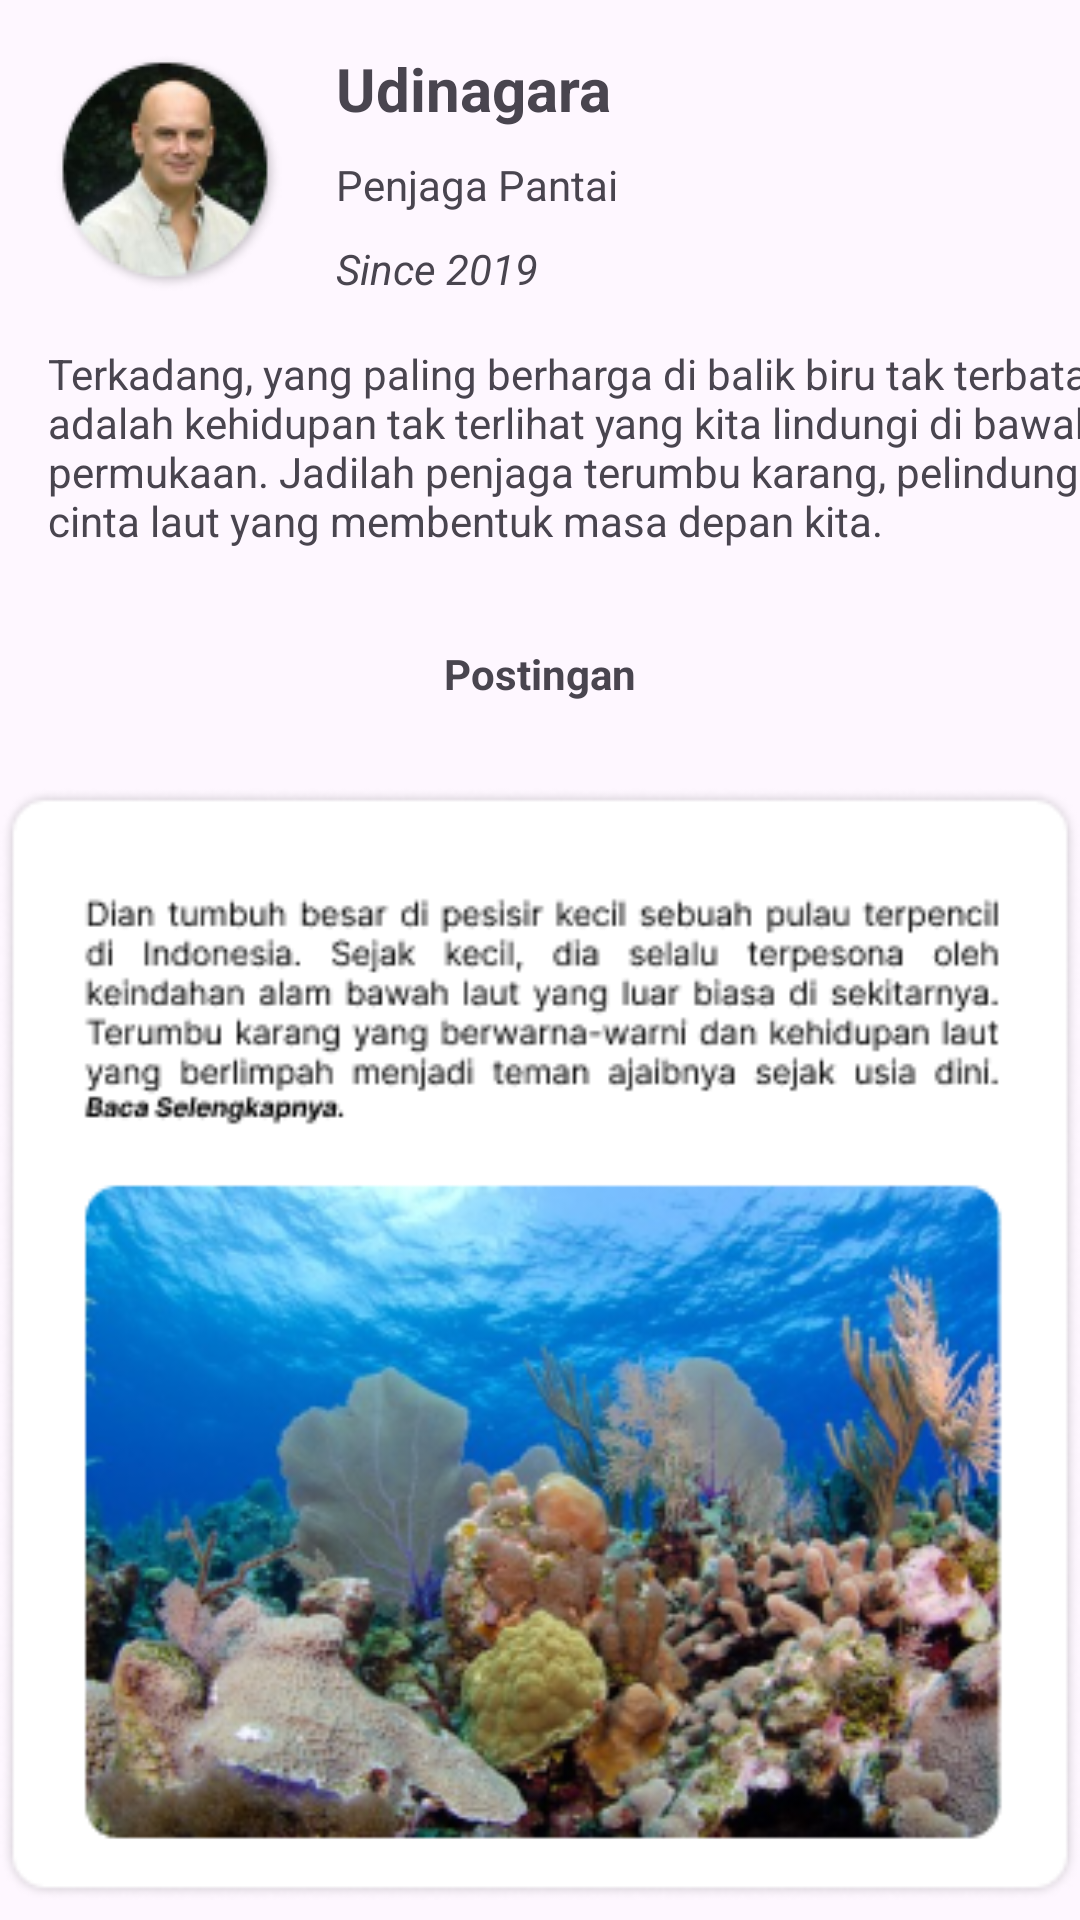

Reconstruct the res/layout file that produces this screen, plus the resources it refers to.
<!-- AndroidManifest.xml: application theme Theme.CoralConnect -->
<!-- res/layout/fragment_profile.xml -->
<?xml version="1.0" encoding="utf-8"?>
<androidx.constraintlayout.widget.ConstraintLayout xmlns:android="http://schemas.android.com/apk/res/android"
    xmlns:app="http://schemas.android.com/apk/res-auto"
    xmlns:tools="http://schemas.android.com/tools"
    android:layout_width="match_parent"
    android:layout_height="match_parent"
    tools:context=".fragment.ProfileFragment">

    <ImageView
        android:id="@+id/imageView10"
        android:layout_width="match_parent"
        android:layout_height="396dp"
        android:layout_marginTop="16dp"
        android:src="@drawable/group_50"
        app:layout_constraintEnd_toEndOf="parent"
        app:layout_constraintStart_toStartOf="parent"
        app:layout_constraintTop_toBottomOf="@+id/textView13" />

    <TextView
        android:id="@+id/textView13"
        android:layout_width="wrap_content"
        android:layout_height="wrap_content"
        android:layout_marginTop="32dp"
        android:text="Postingan"
        android:textStyle="bold"
        app:layout_constraintEnd_toEndOf="parent"
        app:layout_constraintStart_toStartOf="parent"
        app:layout_constraintTop_toBottomOf="@+id/textView11" />

    <ImageView
        android:id="@+id/imageView12"
        android:layout_width="wrap_content"
        android:layout_height="wrap_content"
        android:layout_marginStart="16dp"
        android:layout_marginTop="16dp"
        android:padding="2dp"
        android:src="@drawable/orang"
        app:layout_constraintStart_toStartOf="parent"
        app:layout_constraintTop_toTopOf="parent" />

    <TextView
        android:id="@+id/textView10"
        android:layout_width="wrap_content"
        android:layout_height="wrap_content"
        android:layout_marginStart="16dp"
        android:layout_marginBottom="16dp"
        android:text="Since 2019"
        android:textStyle="italic"
        app:layout_constraintBottom_toTopOf="@+id/textView11"
        app:layout_constraintStart_toEndOf="@+id/imageView12" />

    <TextView
        android:id="@+id/textView9"
        android:layout_width="wrap_content"
        android:layout_height="wrap_content"
        android:layout_marginStart="16dp"
        android:layout_marginTop="16dp"
        android:layout_marginBottom="16dp"
        android:paddingRight="2dp"
        android:text="Penjaga Pantai"
        app:layout_constraintBottom_toTopOf="@+id/textView10"
        app:layout_constraintStart_toEndOf="@+id/imageView12"
        app:layout_constraintTop_toBottomOf="@+id/textView6" />

    <TextView
        android:id="@+id/textView6"
        android:layout_width="wrap_content"
        android:layout_height="wrap_content"
        android:layout_marginStart="16dp"
        android:layout_marginTop="16dp"
        android:text="Udinagara"
        android:textSize="20dp"
        android:textStyle="bold"
        app:layout_constraintStart_toEndOf="@+id/imageView12"
        app:layout_constraintTop_toTopOf="parent" />

    <TextView
        android:id="@+id/textView11"
        android:layout_width="wrap_content"
        android:layout_height="wrap_content"
        android:layout_marginStart="16dp"
        android:layout_marginTop="16dp"
        android:text="Terkadang, yang paling berharga di balik biru tak terbatas adalah kehidupan tak terlihat yang kita lindungi di bawah permukaan. Jadilah penjaga terumbu karang, pelindung cinta laut yang membentuk masa depan kita. "
        app:layout_constraintStart_toStartOf="parent"
        app:layout_constraintTop_toBottomOf="@+id/imageView12" />
</androidx.constraintlayout.widget.ConstraintLayout>
<!-- resources referenced by this layout -->
<resources>
  <!-- drawable group_50: png bitmap (drawable, 155449 bytes) -->
  <!-- drawable orang: png bitmap (drawable, 11602 bytes) -->
  <style name="Theme.CoralConnect" parent="Base.Theme.CoralConnect" />
  <style name="Base.Theme.CoralConnect" parent="Theme.Material3.DayNight.NoActionBar">
          
           <item name="colorPrimary">#DC13FFCF</item>
           <item name="colorSecondary">@color/secondaryCoral</item>
           <item name="colorError">#FF0000</item>
           <item name="colorButtonNormal">@color/otherCoral</item>
           <item name="colorOnBackground">@android:color/transparent</item>
      </style>
  <color name="secondaryCoral">#28C2B4</color>
  <color name="otherCoral">#EDF0F2</color>
</resources>
